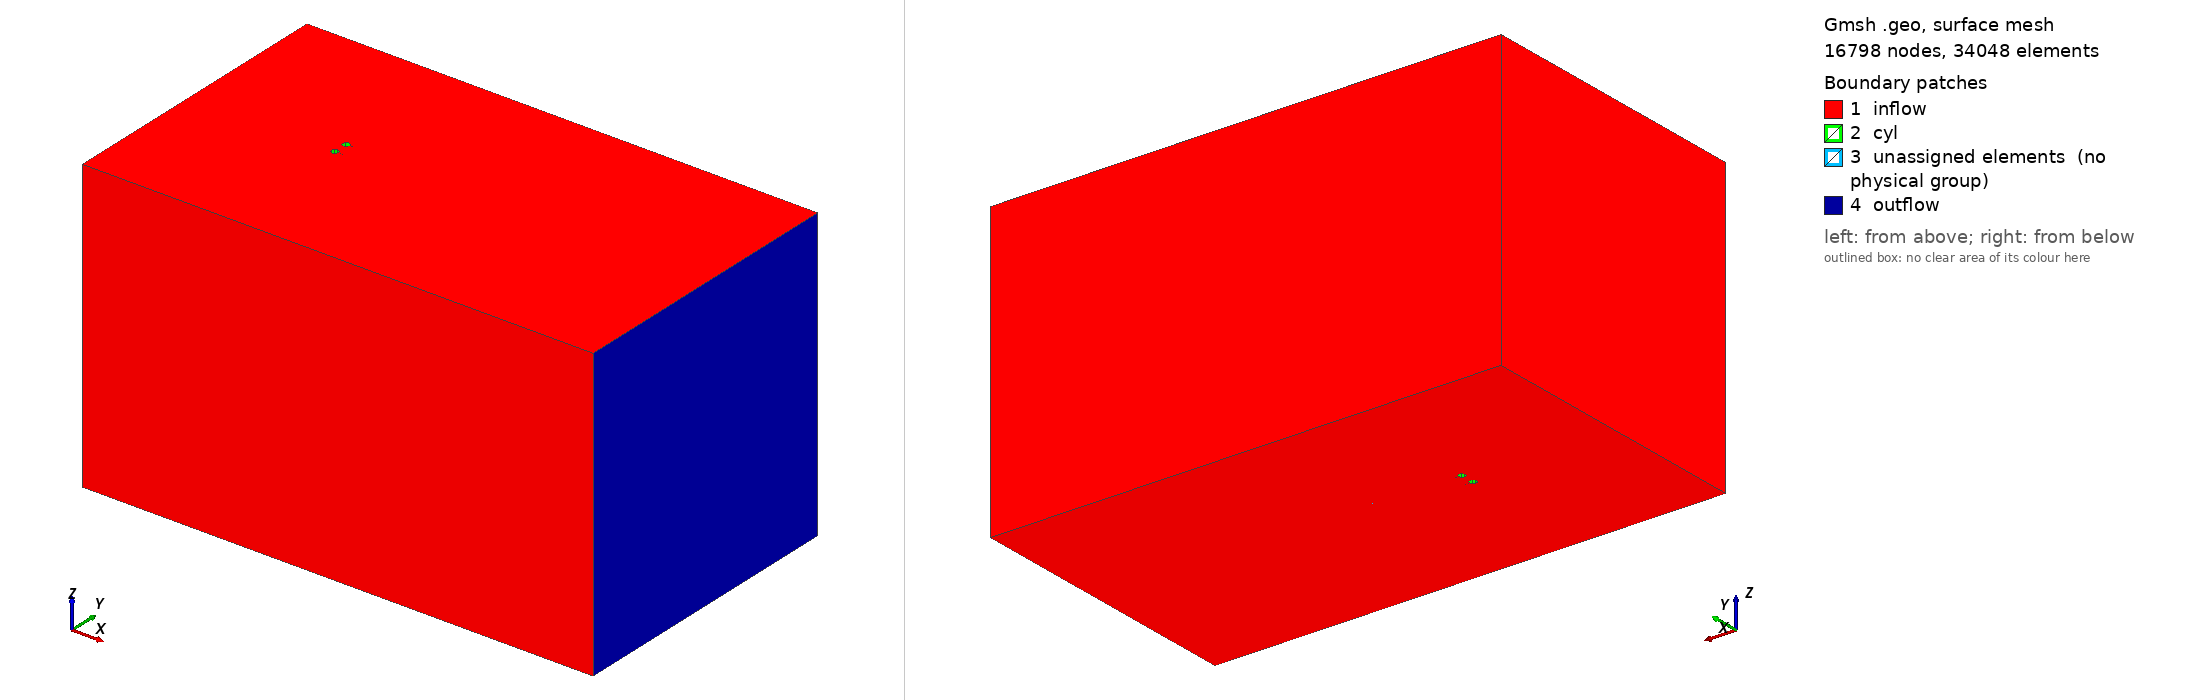

Gmsh geometry script, surface-meshed: 16798 nodes, 34048 surface elements. Boundary patches (legend numbers): 1 inflow, 2 cyl, 3 unassigned elements (no physical group), 4 outflow. Left view from above one corner, right view from below the opposite corner. Legend entries are the model's physical surfaces; 'unassigned elements' are surfaces in no physical group. The drawing asked Gmsh for element sizes between 1% and 20% of the model's largest extent; the script's own settings can give other sizes.

=== cylinders3D_111814.geo (drawn) ===
cl__1 = 1;
cl__2 = 0.2;
cl__3 = 0.4;
cl__4 = 2;
Point(1) = {0, -1, 0, 1};
Point(2) = {0.5, -1, 0, 0.2};
Point(3) = {0, -0.5, 0, 0.2};
Point(4) = {-0.5, -1, 0, 0.2};
Point(5) = {0, -1.5, 0, 0.2};
Point(11) = {0, 1, 0, 1};
Point(12) = {0.5, 1, 0, 0.2};
Point(13) = {0, 1.5, 0, 0.2};
Point(14) = {-0.5, 1, 0, 0.2};
Point(15) = {0, 0.5, 0, 0.2};
Point(22) = {3, -1, 0, 0.4};
Point(32) = {3, 1, 0, 0.4};
Point(51) = {-20, -20, 0, 2};
Point(52) = {50, -20, 0, 2};
Point(53) = {50, -3, 0, 1};
Point(54) = {50, 3, 0, 1};
Point(55) = {50, 20, 0, 2};
Point(56) = {-20, 20, 0, 2};
Point(57) = {0.5, -1, 40, 0.2};
Point(58) = {0, -1, 40, 1};
Point(59) = {0, -0.5, 40, 0.2};
Point(64) = {-0.5, -1, 40, 0.2};
Point(69) = {0, -1.5, 40, 0.2};
Point(78) = {3, -1, 40, 0.4};
Point(82) = {50, -3, 40, 1};
Point(86) = {50, 3, 40, 1};
Point(90) = {3, 1, 40, 0.4};
Point(94) = {0.5, 1, 40, 0.2};
Point(98) = {0, 1, 40, 1};
Point(99) = {0, 0.5, 40, 0.2};
Point(104) = {-0.5, 1, 40, 0.2};
Point(109) = {0, 1.5, 40, 0.2};
Point(126) = {50, 20, 40, 2};
Point(130) = {-20, 20, 40, 2};
Point(134) = {-20, -20, 40, 2};
Point(138) = {50, -20, 40, 2};
Circle(1) = {2, 1, 3};
Circle(2) = {3, 1, 4};
Circle(3) = {4, 1, 5};
Circle(4) = {5, 1, 2};
Circle(11) = {12, 11, 13};
Circle(12) = {13, 11, 14};
Circle(13) = {14, 11, 15};
Circle(14) = {15, 11, 12};
Line(21) = {2, 22};
Line(22) = {22, 53};
Line(23) = {53, 54};
Line(24) = {54, 32};
Line(25) = {32, 12};
Line(26) = {54, 55};
Line(27) = {55, 56};
Line(28) = {56, 51};
Line(29) = {51, 52};
Line(30) = {52, 53};
Circle(32) = {57, 58, 59};
Circle(33) = {59, 58, 64};
Circle(34) = {64, 58, 69};
Circle(35) = {69, 58, 57};
Line(36) = {57, 78};
Line(37) = {78, 82};
Line(38) = {82, 86};
Line(39) = {86, 90};
Line(40) = {90, 94};
Circle(41) = {94, 98, 99};
Circle(42) = {99, 98, 104};
Circle(43) = {104, 98, 109};
Circle(44) = {109, 98, 94};
Line(47) = {86, 126};
Line(48) = {126, 130};
Line(49) = {130, 134};
Line(50) = {134, 138};
Line(51) = {138, 82};
Line(55) = {2, 57};
Line(56) = {3, 59};
Line(60) = {4, 64};
Line(64) = {5, 69};
Line(72) = {22, 78};
Line(76) = {53, 82};
Line(80) = {54, 86};
Line(84) = {32, 90};
Line(88) = {12, 94};
Line(92) = {15, 99};
Line(96) = {14, 104};
Line(100) = {13, 109};
Line(116) = {55, 126};
Line(120) = {56, 130};
Line(124) = {51, 134};
Line(128) = {52, 138};
Line Loop(1) = {1, 2, 3, 4, 21, 22, 23, 24, 25, -14, -13, -12, -11, -25, -24, 26, 27, 28, 29, 30, -22, -21};
Plane Surface(1) = {1};
Line Loop(57) = {1, 56, -32, -55};
Ruled Surface(57) = {57};
Line Loop(61) = {2, 60, -33, -56};
Ruled Surface(61) = {61};
Line Loop(65) = {3, 64, -34, -60};
Ruled Surface(65) = {65};
Line Loop(69) = {4, 55, -35, -64};
Ruled Surface(69) = {69};
Line Loop(73) = {21, 72, -36, -55};
Ruled Surface(73) = {73};
Line Loop(77) = {22, 76, -37, -72};
Ruled Surface(77) = {77};
Line Loop(81) = {23, 80, -38, -76};
Ruled Surface(81) = {81};
Line Loop(85) = {24, 84, -39, -80};
Ruled Surface(85) = {85};
Line Loop(89) = {25, 88, -40, -84};
Ruled Surface(89) = {89};
Line Loop(93) = {-14, 92, -41, -88};
Ruled Surface(93) = {93};
Line Loop(97) = {-13, 96, -42, -92};
Ruled Surface(97) = {97};
Line Loop(101) = {-12, 100, -43, -96};
Ruled Surface(101) = {101};
Line Loop(105) = {-11, 88, -44, -100};
Ruled Surface(105) = {105};
Line Loop(117) = {26, 116, -47, -80};
Ruled Surface(117) = {117};
Line Loop(121) = {27, 120, -48, -116};
Ruled Surface(121) = {121};
Line Loop(125) = {28, 124, -49, -120};
Ruled Surface(125) = {125};
Line Loop(129) = {29, 128, -50, -124};
Ruled Surface(129) = {129};
Line Loop(133) = {30, 76, -51, -128};
Ruled Surface(133) = {133};
Line Loop(142) = {32, 33, 34, 35, 36, 37, 38, 39, 40, 41, 42, 43, 44, -40, -39, 47, 48, 49, 50, 51, -37, -36};
Plane Surface(142) = {142};
Surface Loop(144) = {121, 1, 57, 61, 65, 69, 142, 81, 93, 97, 101, 105, 117, 125, 129, 133};
Volume(144) = {144};
Physical Surface("cyl",1) = {57, 61, 65, 69, 93, 97, 101, 105};
Physical Surface("inflow",2) = {1, 121, 125, 129, 142};
Physical Surface("outflow",3) = {81, 117, 133};
Physical Volume("domain",9) = {144};
